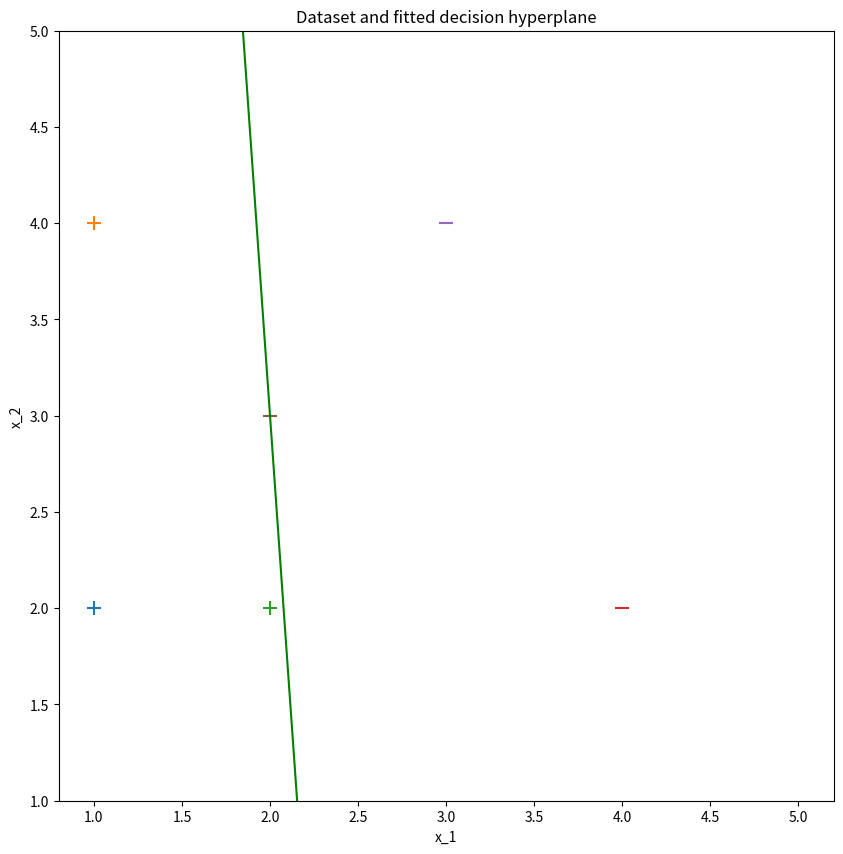

Here is the Python script that generated this plot:
import numpy as np
import matplotlib.pyplot as plt

data = np.array([
	[1, 2, 1], 
	[1, 4, 1], 
	[2, 2, 1], 
	[4, 2, -1], 
	[3, 4, -1], 
	[2, 3, -1]
	])

X = data[:, 0:2]
Y = data[:, -1]


def predict(input_data, theta):
	theta_transpose = np.transpose(theta)
	perceptron = np.dot(theta_transpose, input_data)
	if perceptron >= 0:
		return (1)
	else:
		return(-1)

# Function that learns the bias and weights
def learn_theta(data, learning_rate):
	theta = np.zeros(3) # Initialize theta [bias, weight1, weight2] = [0, 0, 0]
	prediction = [predict(np.append([1], x), theta) for x in X]
	# Repeat this procedure until the entire training set is classified correctly
	# Alternatively, if not linearly separable, to avoid infinite loop I can do for i in range(number_of_epochs):
	while np.all(prediction == Y) != True:
		# For each example
		for i in data:
			y = i[-1]
			x = np.append([1], i[0:2]) # add 1 at the begining of each x vector
			pred = predict(x, theta) # predict y'
			# if mistake update parameters
			if pred != y:
				theta += learning_rate * np.dot((y-pred), x)
				pred = predict(x, theta)
		prediction = [predict(np.append([1], x), theta) for x in X]
	return(theta)

def plot_hyperplane(X, y, weights, bias):
    """
    Plots the dataset and the estimated decision hyperplane
    """
    slope = - weights[0]/weights[1]
    intercept = - bias/weights[1]
    x_hyperplane = np.linspace(1,5,2)
    y_hyperplane = slope * x_hyperplane + intercept
    fig = plt.figure(figsize=(10,10))
    # plot points
    for i in data:
	    if i[2] >= 1:
		    plt.scatter(i[0], i[1], marker='+', s=100)
	    else:
	        plt.scatter(i[0], i[1], marker='_', s=100)
	# plot decision boundary
    plt.plot(x_hyperplane, y_hyperplane, '-', color='g')
    plt.title("Dataset and fitted decision hyperplane")
    plt.xlabel("x_1")
    plt.ylabel("x_2")
    plt.ylim(1, 5)
    plt.show()

# Learned bias and weights
learned_theta = learn_theta(data, learning_rate=0.1)
print("Learned theta: [bias, w_1, w_2] = ", learned_theta)

# Predictions
prediction = [predict(np.append([1], x), learned_theta) for x in X]
print("Predicted labels: ", prediction)
print("Actual labels: ", Y)

# Plot with data and final hyperplane
plot_hyperplane(X, Y, learned_theta[1:3], learned_theta[0])